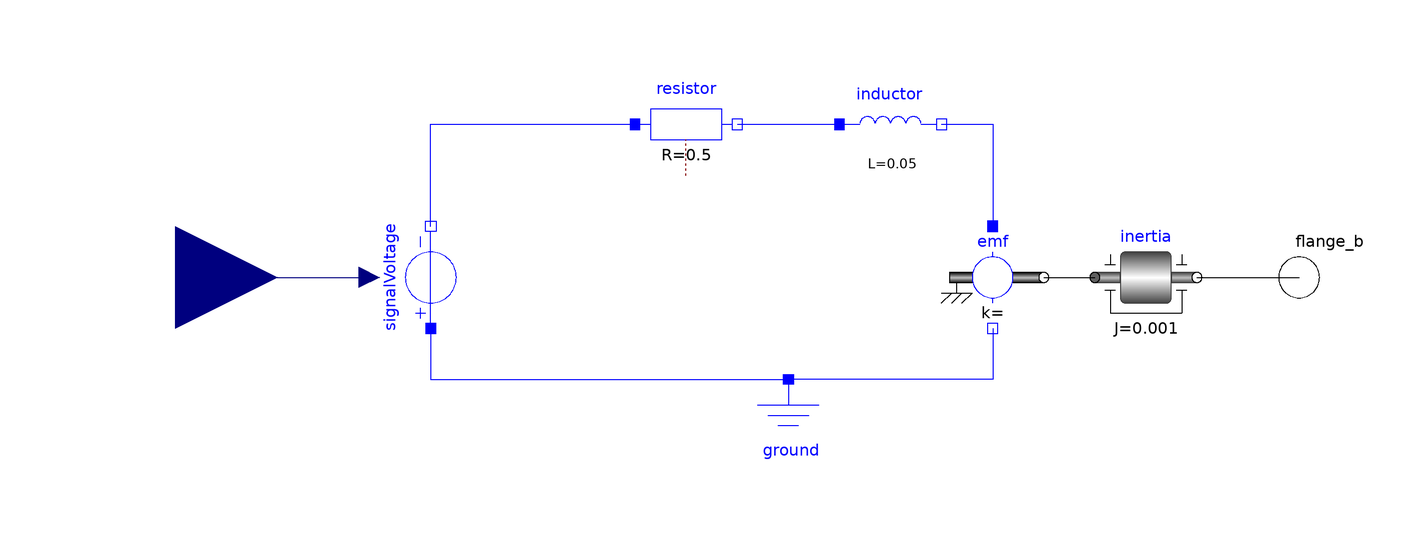

The Modelica model whose source follows is shown above as a component diagram (icons at their Placement, wires along their Line points).

model SimpleMotor
  extends Interface.Base;
  Modelica.Electrical.Analog.Basic.Resistor resistor(R=0.5)
    annotation (Placement(transformation(extent={{-30,20},{-10,40}})));
  Modelica.Electrical.Analog.Basic.Inductor inductor(L=0.05)
    annotation (Placement(transformation(extent={{10,20},{30,40}})));
  Modelica.Electrical.Analog.Basic.Ground ground
    annotation (Placement(transformation(extent={{-10,-40},{10,-20}})));
  Modelica.Electrical.Analog.Basic.RotationalEMF emf
    annotation (Placement(transformation(extent={{30,-10},{50,10}})));
  Modelica.Electrical.Analog.Sources.SignalVoltage signalVoltage annotation (
      Placement(transformation(
        extent={{10,10},{-10,-10}},
        rotation=-90,
        origin={-70,0})));
  Modelica.Mechanics.Rotational.Components.Inertia inertia(J=0.001)
    annotation (Placement(transformation(extent={{60,-10},{80,10}})));
equation
  connect(signalVoltage.n, resistor.p)
    annotation (Line(points={{-70,10},{-70,30},{-30,30}}, color={0,0,255}));
  connect(resistor.n, inductor.p)
    annotation (Line(points={{-10,30},{10,30}}, color={0,0,255}));
  connect(inductor.n, emf.p)
    annotation (Line(points={{30,30},{40,30},{40,10}}, color={0,0,255}));
  connect(emf.n, ground.p)
    annotation (Line(points={{40,-10},{40,-20},{0,-20}}, color={0,0,255}));
  connect(signalVoltage.p, ground.p)
    annotation (Line(points={{-70,-10},{-70,-20},{0,-20}}, color={0,0,255}));
  connect(emf.flange, inertia.flange_a)
    annotation (Line(points={{50,0},{60,0}}, color={0,0,0}));
  connect(u, signalVoltage.v)
    annotation (Line(points={{-120,0},{-82,0}}, color={0,0,127}));
  connect(inertia.flange_b, flange_b)
    annotation (Line(points={{80,0},{100,0}}, color={0,0,0}));
end SimpleMotor;